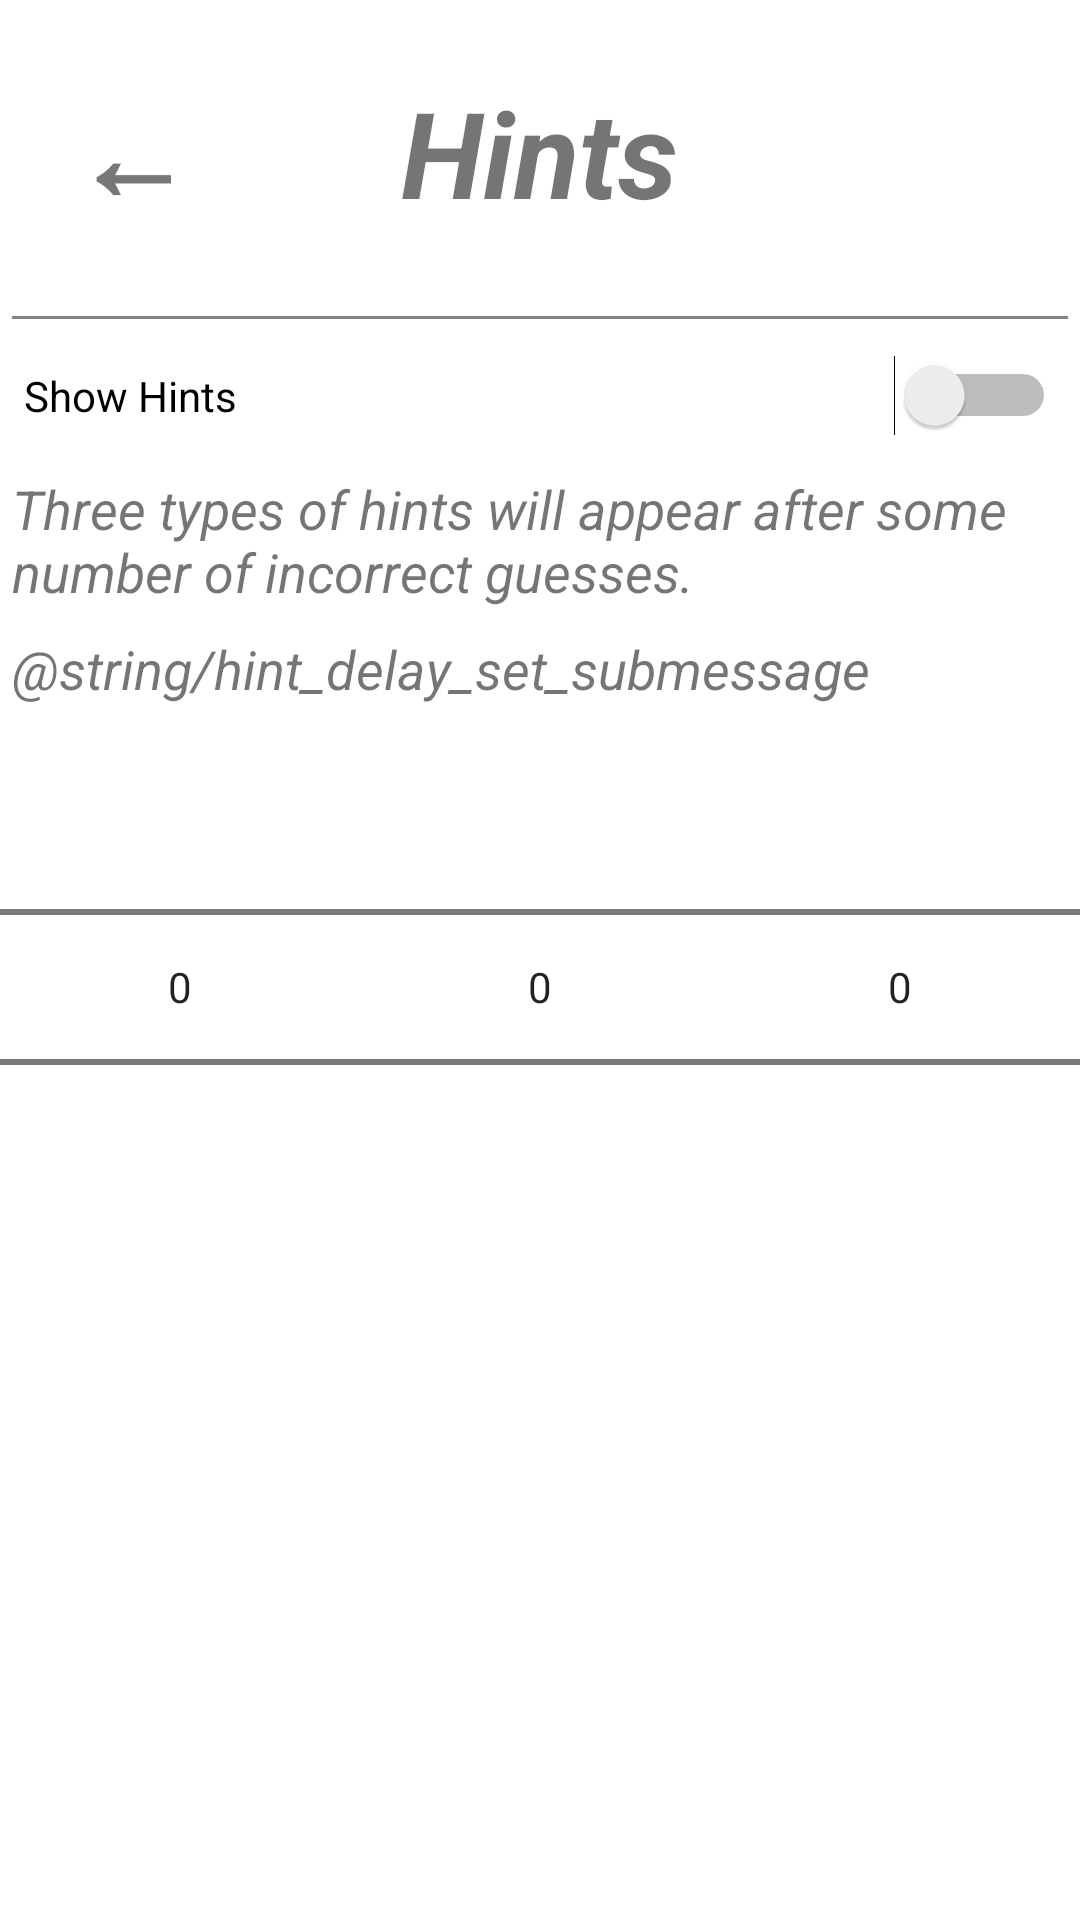

Reconstruct the res/layout file that produces this screen, plus the resources it refers to.
<!-- AndroidManifest.xml: application theme AppTheme.NoActionBar -->
<!-- res/layout/fragment_hint_settings.xml -->
<?xml version="1.0" encoding="utf-8"?>
<RelativeLayout xmlns:android="http://schemas.android.com/apk/res/android"
              android:orientation="vertical"
              android:layout_width="match_parent"
              android:layout_height="match_parent">
    
    <Button
        android:id="@+id/textview_go_back"
        android:layout_width="wrap_content"
        android:layout_height="wrap_content"
        android:background="#00000000"
        android:text="@string/back"
        android:textColor="@color/trans_black"
        android:textSize="@dimen/text_size_title"
        android:layout_marginLeft="0dp"
        android:layout_marginRight="0dp"
        android:layout_marginTop="24dp"
        android:layout_marginBottom="24dp"
        android:textStyle="bold"
        android:layout_alignParentLeft="true"
        android:layout_alignParentBottom="false"
        android:onClick="backToMain" />

    
    <TextView
        android:id="@+id/textview_settings_title"
        android:layout_width="wrap_content"
        android:layout_height="wrap_content"
        android:text="@string/hints"
        android:textSize="@dimen/text_size_title"
        android:layout_marginTop="24dp"
        android:layout_marginBottom="24dp"
        android:textStyle="bold|italic"
        android:layout_centerHorizontal="true" />

    
    <View style="@style/VerticalSeparator"
        android:id="@+id/settings_top_separator"
        android:layout_below="@id/textview_settings_title"/>

    
    <Switch
        android:id="@+id/switch_hints"
        android:layout_width="match_parent"
        android:layout_height="wrap_content"
        android:layout_below="@id/settings_top_separator"
        android:layout_margin="8dp"
        android:text="@string/enable_hints"/>

    <TextView
        android:id="@+id/hint_text"
        android:layout_width="wrap_content"
        android:layout_height="wrap_content"
        android:layout_margin="4dp"
        android:text="@string/hint_delay_set_message"
        android:layout_below="@+id/switch_hints"
        android:textSize="@dimen/text_size_medium"
        android:textStyle="italic"/>

    <TextView
        android:id="@+id/hint_text_submessage"
        android:layout_width="wrap_content"
        android:layout_height="wrap_content"
        android:layout_margin="4dp"
        android:text="@string/hint_delay_set_submessage"
        android:textSize="@dimen/text_size_medium"
        android:layout_below="@+id/hint_text"
        android:textStyle="italic"/>

    
    <LinearLayout
        android:id="@+id/hint_interval_layout"
        android:layout_width="match_parent"
        android:layout_height="wrap_content"
        android:layout_below="@+id/hint_text_submessage"
        android:orientation="horizontal">

        
        <NumberPicker
            android:id="@+id/hint_level1_picker"
            android:layout_width="0dp"
            android:layout_height="wrap_content"
            android:layout_weight="1">
        </NumberPicker>

        
        <NumberPicker
            android:id="@+id/hint_level2_picker"
            android:layout_width="0dp"
            android:layout_height="wrap_content"
            android:layout_weight="1">
        </NumberPicker>

        
        <NumberPicker
            android:id="@+id/hint_level3_picker"
            android:layout_width="0dp"
            android:layout_height="wrap_content"
            android:layout_weight="1">
        </NumberPicker>

    </LinearLayout>

</RelativeLayout>
<!-- resources referenced by this layout -->
<resources>
  <color name="trans_black">#88000000</color>
  <dimen name="text_size_medium">18sp</dimen>
  <dimen name="text_size_title">40sp</dimen>
  <string name="back">←</string>
  <string name="enable_hints">Show Hints</string>
  <string name="hint_delay_set_message">Three types of hints will appear after some number of incorrect guesses.</string>
  <string name="hints">Hints</string>
  <style name="VerticalSeparator">
          <item name="android:layout_width">match_parent</item>
          <item name="android:layout_height">1dp</item>
          <item name="android:background">#80080808</item>
          <item name="android:layout_margin">4dp</item>
      </style>
  <style name="AppTheme.NoActionBar">
          <item name="windowActionBar">false</item>
          <item name="windowNoTitle">true</item>
      </style>
</resources>
